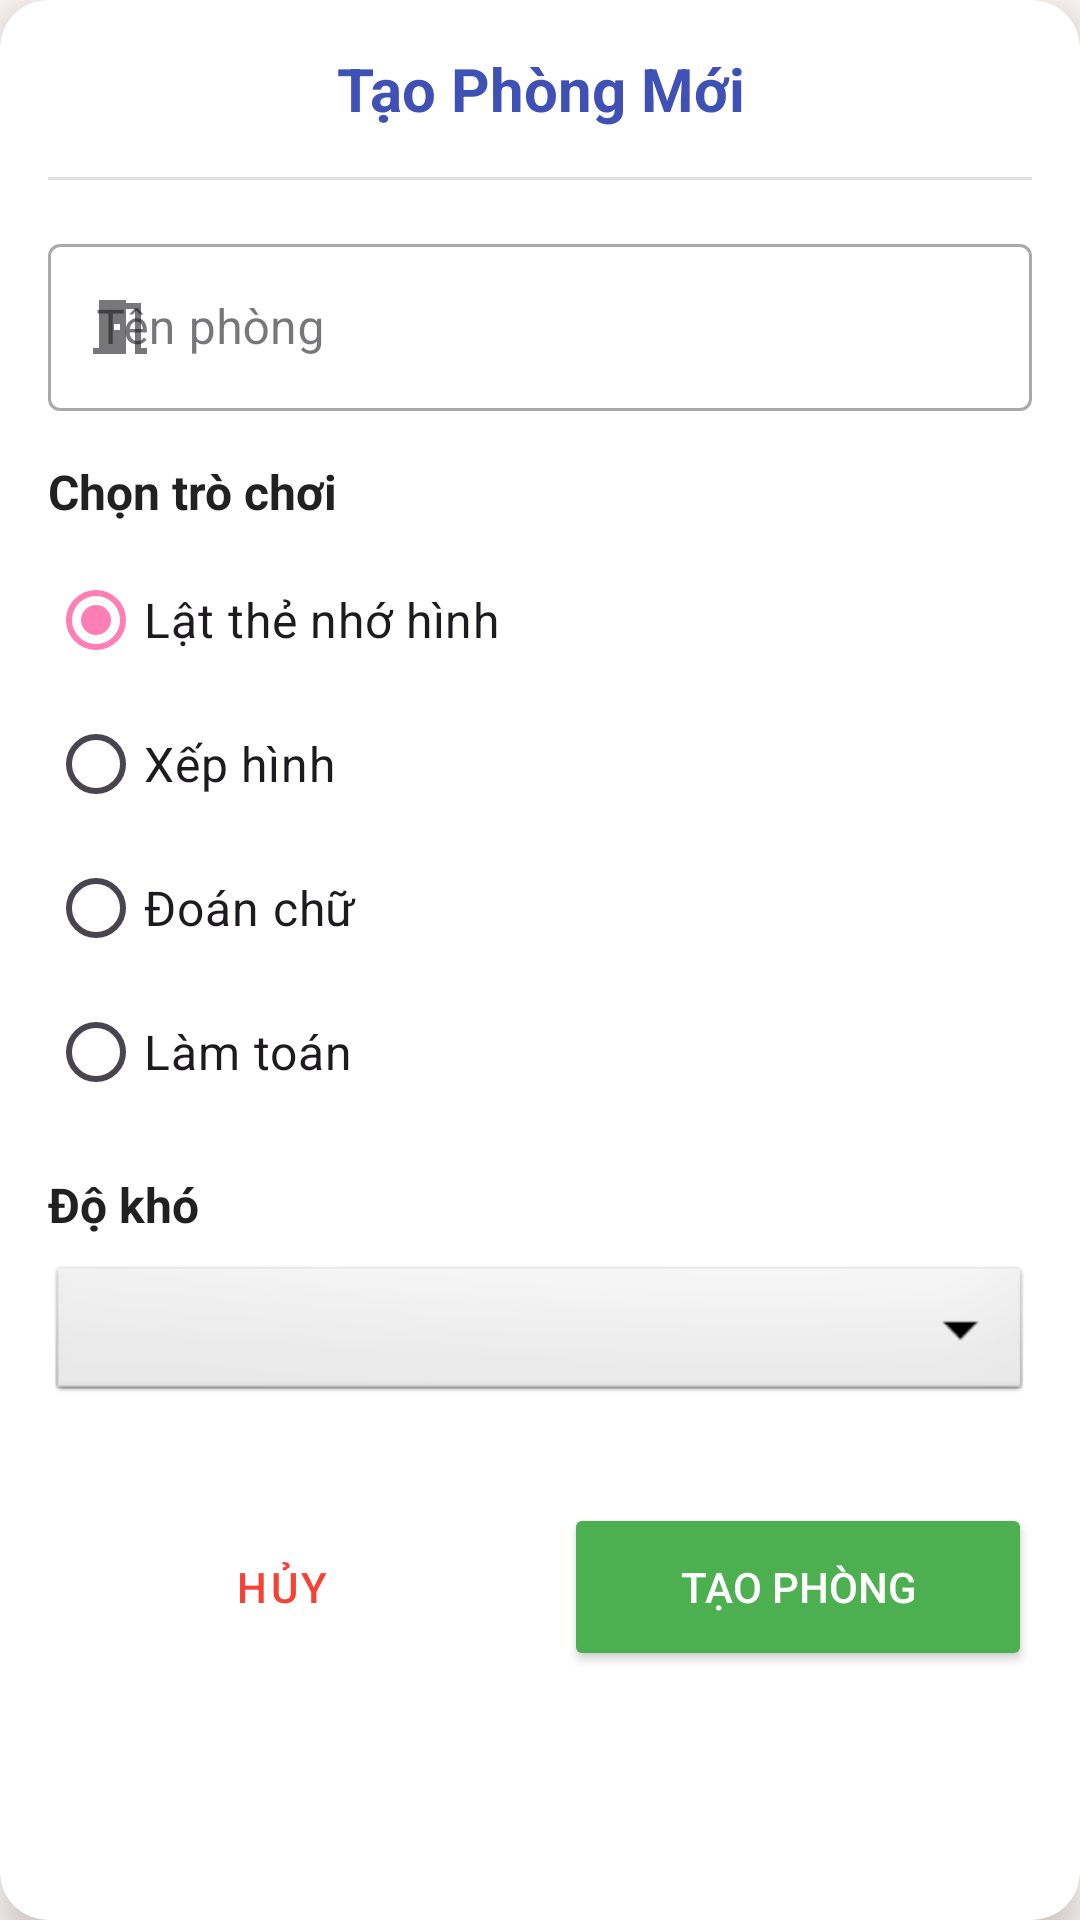

Layout XML and referenced resources for this Android screen:
<!-- AndroidManifest.xml: application theme Theme.KidApp -->
<!-- res/layout/dialog_create_room.xml -->
<?xml version="1.0" encoding="utf-8"?>
<androidx.cardview.widget.CardView xmlns:android="http://schemas.android.com/apk/res/android"
    xmlns:app="http://schemas.android.com/apk/res-auto"
    android:layout_width="match_parent"
    android:layout_height="wrap_content"
    app:cardBackgroundColor="@android:color/white"
    app:cardCornerRadius="16dp"
    app:cardElevation="8dp">

    <LinearLayout
        android:layout_width="match_parent"
        android:layout_height="wrap_content"
        android:orientation="vertical"
        android:padding="16dp">

        <TextView
            android:layout_width="match_parent"
            android:layout_height="wrap_content"
            android:gravity="center"
            android:text="Tạo Phòng Mới"
            android:textColor="#3F51B5"
            android:textSize="20sp"
            android:textStyle="bold" />

        <View
            android:layout_width="match_parent"
            android:layout_height="1dp"
            android:layout_marginTop="16dp"
            android:layout_marginBottom="16dp"
            android:background="#E0E0E0" />

        <com.google.android.material.textfield.TextInputLayout
            android:id="@+id/tilRoomName"
            style="@style/Widget.MaterialComponents.TextInputLayout.OutlinedBox"
            android:layout_width="match_parent"
            android:layout_height="wrap_content"
            android:layout_marginBottom="16dp"
            android:hint="Tên phòng"
            app:startIconDrawable="@drawable/baseline_meeting_room_24">

            <com.google.android.material.textfield.TextInputEditText
                android:id="@+id/etRoomName"
                android:layout_width="match_parent"
                android:layout_height="wrap_content"
                android:inputType="text"
                android:maxLines="1" />
        </com.google.android.material.textfield.TextInputLayout>

        <TextView
            android:layout_width="match_parent"
            android:layout_height="wrap_content"
            android:text="Chọn trò chơi"
            android:textColor="#212121"
            android:textSize="16sp"
            android:textStyle="bold" />

        <RadioGroup
            android:id="@+id/rgGameType"
            android:layout_width="match_parent"
            android:layout_height="wrap_content"
            android:layout_marginTop="8dp"
            android:orientation="vertical">

            <RadioButton
                android:id="@+id/rbFlipCard"
                android:layout_width="match_parent"
                android:layout_height="wrap_content"
                android:checked="true"
                android:text="Lật thẻ nhớ hình"
                android:textSize="16sp" />

            <RadioButton
                android:id="@+id/rbPuzzle"
                android:layout_width="match_parent"
                android:layout_height="wrap_content"
                android:text="Xếp hình"
                android:textSize="16sp" />

            <RadioButton
                android:id="@+id/rbGuessWord"
                android:layout_width="match_parent"
                android:layout_height="wrap_content"
                android:text="Đoán chữ"
                android:textSize="16sp" />

            <RadioButton
                android:id="@+id/rbMath"
                android:layout_width="match_parent"
                android:layout_height="wrap_content"
                android:text="Làm toán"
                android:textSize="16sp" />
        </RadioGroup>

        <TextView
            android:id="@+id/tvGameLevelTitle"
            android:layout_width="match_parent"
            android:layout_height="wrap_content"
            android:layout_marginTop="16dp"
            android:text="Độ khó"
            android:textColor="#212121"
            android:textSize="16sp"
            android:textStyle="bold" />

        <Spinner
            android:id="@+id/spinnerGameLevel"
            android:layout_width="match_parent"
            android:layout_height="wrap_content"
            android:layout_marginTop="8dp"
            android:layout_marginBottom="16dp"
            android:background="@android:drawable/btn_dropdown"
            android:minHeight="48dp" />

        <LinearLayout
            android:layout_width="match_parent"
            android:layout_height="wrap_content"
            android:layout_marginTop="16dp"
            android:orientation="horizontal">

            <Button
                android:id="@+id/btnCancel"
                style="@style/Widget.MaterialComponents.Button.OutlinedButton"
                android:layout_width="0dp"
                android:layout_height="56dp"
                android:layout_marginEnd="8dp"
                android:layout_weight="1"
                android:text="Hủy"
                android:textColor="#F44336"
                app:strokeColor="#F44336" />

            <Button
                android:id="@+id/btnCreate"
                android:layout_width="0dp"
                android:layout_height="56dp"
                android:layout_marginStart="8dp"
                android:layout_weight="1"
                android:backgroundTint="#4CAF50"
                android:text="Tạo phòng"
                android:textColor="@android:color/white" />
        </LinearLayout>
    </LinearLayout>
</androidx.cardview.widget.CardView>
<!-- resources referenced by this layout -->
<resources>
  <!-- drawable baseline_meeting_room_24 (drawable) -->
  <vector xmlns:android="http://schemas.android.com/apk/res/android"
      android:width="24dp"
      android:height="24dp"
      android:viewportWidth="24"
      android:viewportHeight="24"
      android:tint="?attr/colorControlNormal">
    <path
        android:fillColor="@android:color/white"
        android:pathData="M14,6v15L3,21v-2h2L5,3h9v1h5v15h2v2h-4L17,6h-3zM10,11v2h2v-2h-2z"/>
  </vector>
  <style name="Theme.KidApp" parent="Base.Theme.KidApp" />
  <style name="Base.Theme.KidApp" parent="Theme.Material3.DayNight.NoActionBar">
          <item name="colorPrimary">@color/primary</item>
          <item name="colorPrimaryDark">@color/primary_dark</item>
          <item name="colorAccent">@color/accent</item>
          <item name="android:windowBackground">@color/background</item>
      </style>
  <color name="primary">#FF7EB3</color>
  <color name="primary_dark">#FF54B0</color>
  <color name="accent">#FFCA53</color>
  <color name="background">#FFF9F6</color>
</resources>
